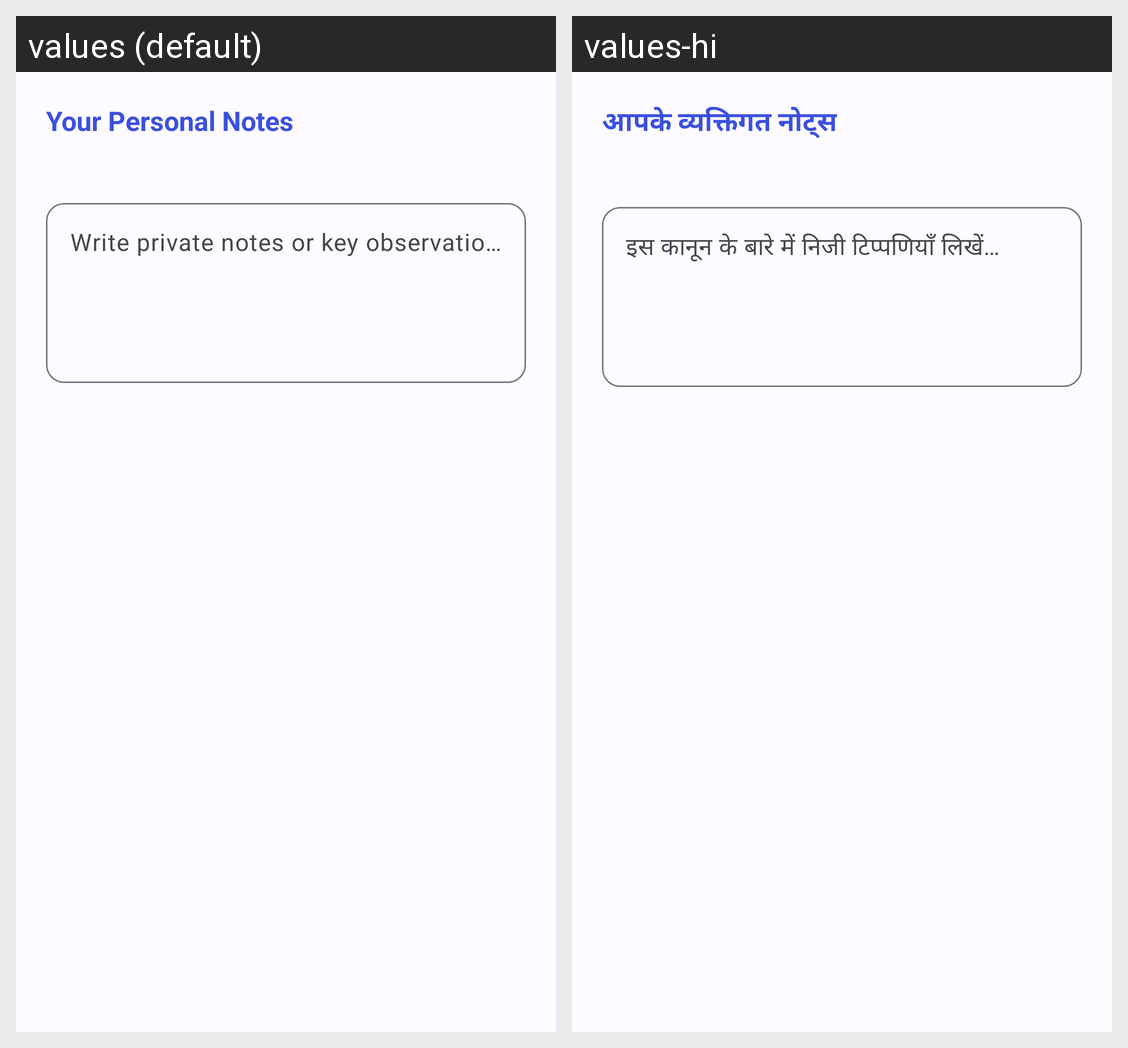

The same Android screen rendered under two of its app's locales, left to right. List the strings drawn on it with the default value and each locale's translation.
Android screen res/layout/dialog_add_note.xml rendered under 2 locales, left to right: values (default), values-hi. Device: Nexus 5 (rendered at 1080×1920; each locale shown at half size, 540×960, under a caption strip naming it); theme Theme.IndianLawGuide.
Strings drawn on this screen, with the default value and each locale's value (text and hints the layout hard-codes, and strings that could not be matched under every locale, appear in the picture but are not listed):

label_notes
  values: Your Personal Notes
  values-hi: आपके व्यक्तिगत नोट्स

add_note_hint
  values: Write private notes or key observations for this law…
  values-hi: इस कानून के बारे में निजी टिप्पणियाँ लिखें…
